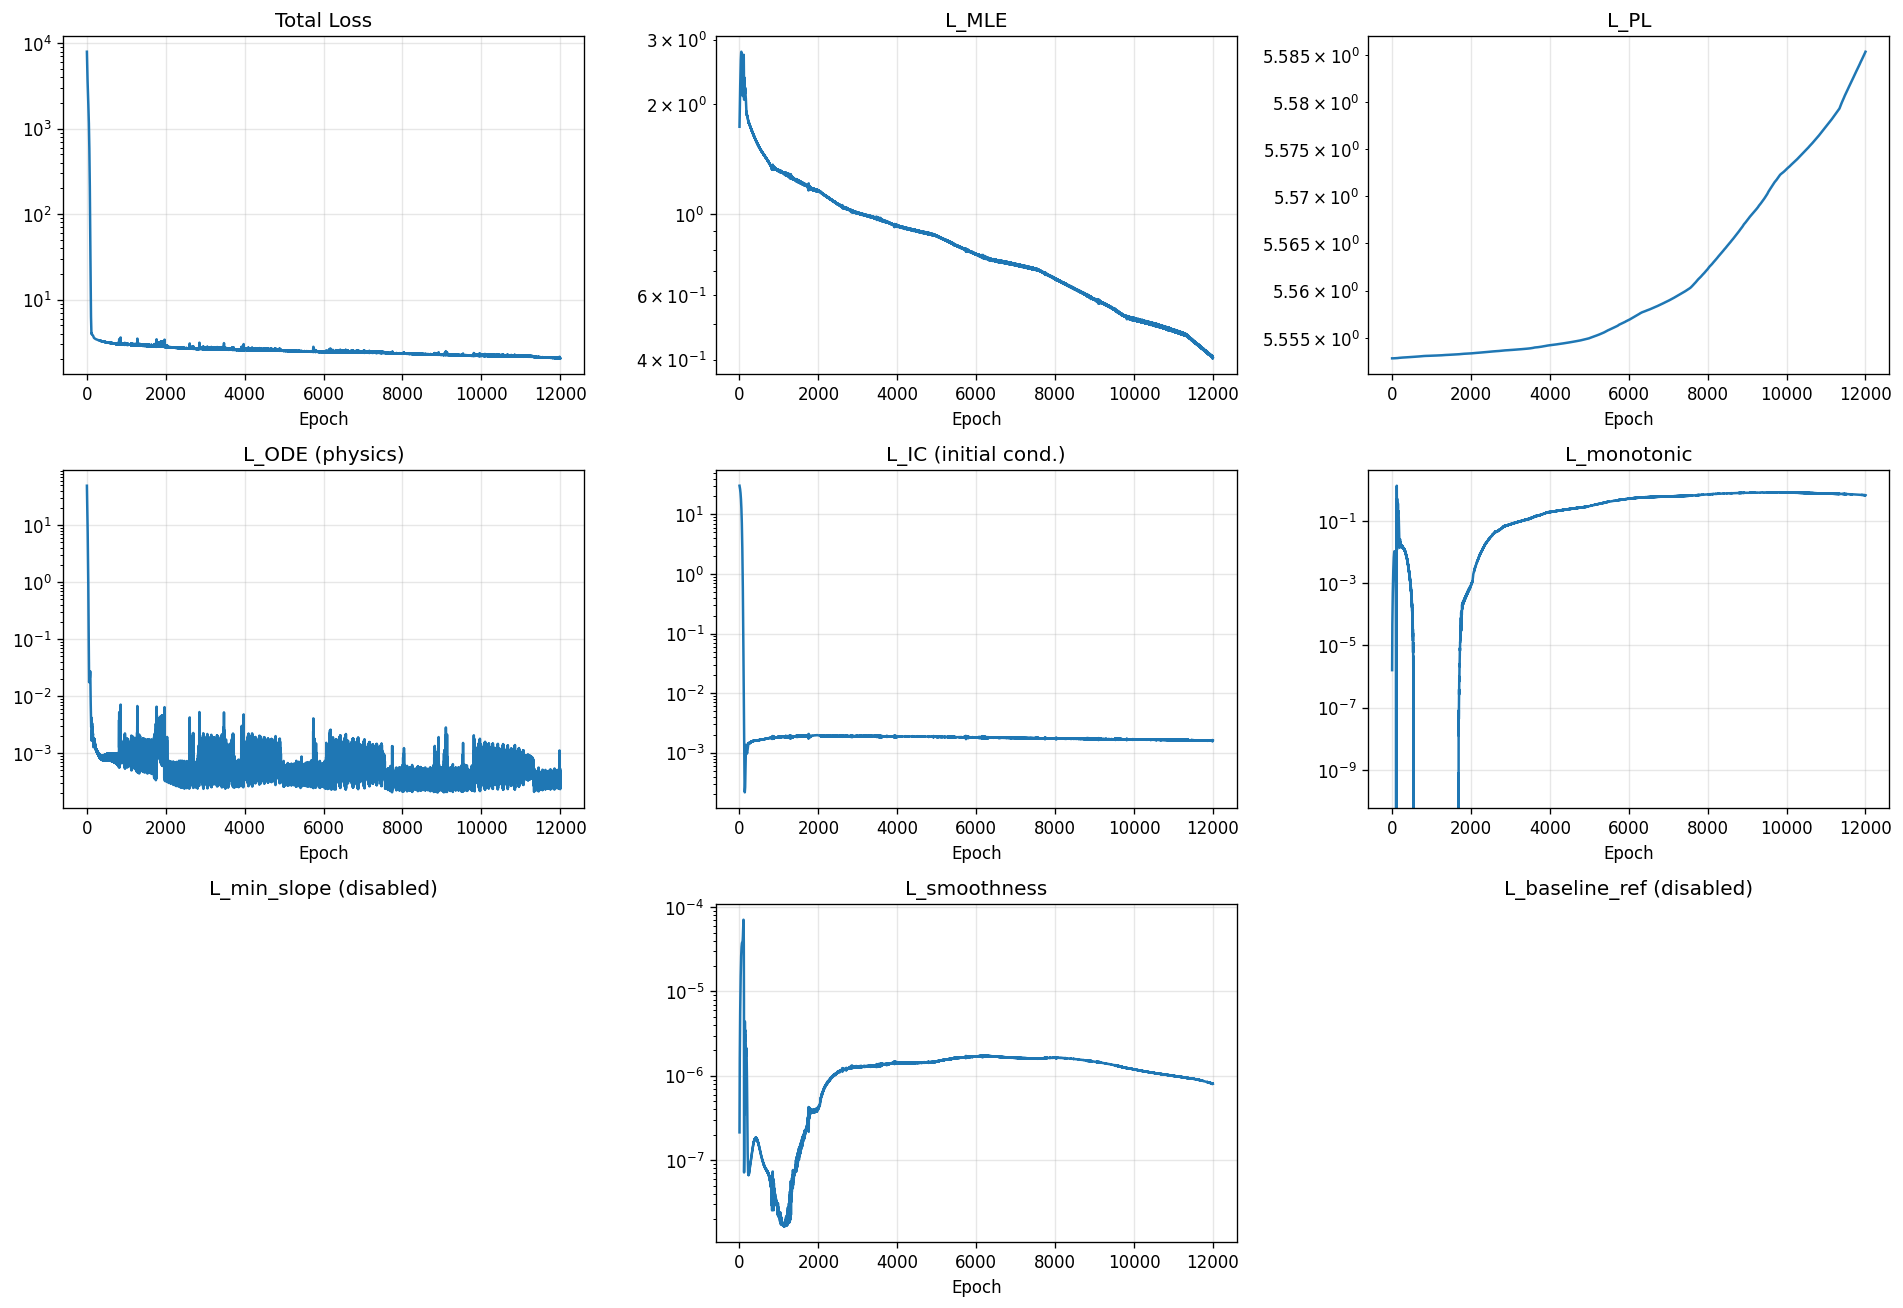

The data file committed next to this chart (first rows):
epoch, total, mle, pl, ode, ic, monotonic, min_slope, smoothness, baseline_ref
1, 7952, 1.735, 5.553, 49.18, 30.31, 1.617186285329808e-06, 0.0, 2.1347257472825731e-07, 0.0
2, 7528, 1.765, 5.553, 45.17, 30.08, 4.236093900544802e-06, 0.0, 3.41504062362219e-07, 0.0
3, 7135, 1.794, 5.553, 41.47, 29.85, 8.788308150542434e-06, 0.0, 4.934993285132805e-07, 0.0
4, 6771, 1.823, 5.553, 38.06, 29.62, 1.5391731722047552e-05, 0.0, 6.695567549286352e-07, 0.0
5, 6432, 1.852, 5.553, 34.9, 29.38, 2.4176189981517382e-05, 0.0, 8.692418305145111e-07, 0.0
6, 6116, 1.881, 5.553, 31.99, 29.14, 3.5175064112991095e-05, 0.0, 1.0924391062872019e-06, 0.0
7, 5823, 1.91, 5.553, 29.29, 28.9, 4.848136813961901e-05, 0.0, 1.3390196045293123e-06, 0.0
8, 5549, 1.939, 5.553, 26.8, 28.66, 6.436349212890491e-05, 0.0, 1.6089971950350446e-06, 0.0
9, 5293, 1.967, 5.553, 24.49, 28.41, 8.325168892042711e-05, 0.0, 1.9024236053155619e-06, 0.0
10, 5054, 1.996, 5.553, 22.35, 28.15, 0.0001057, 0.0, 2.2195943074621027e-06, 0.0
11, 4830, 2.025, 5.553, 20.37, 27.89, 0.0001323, 0.0, 2.5608248961361824e-06, 0.0
12, 4620, 2.054, 5.553, 18.54, 27.63, 0.0001636, 0.0, 2.9265911507536657e-06, 0.0
13, 4423, 2.082, 5.553, 16.84, 27.36, 0.0002005, 0.0, 3.317744130981737e-06, 0.0
14, 4239, 2.111, 5.553, 15.27, 27.08, 0.0002436, 0.0, 3.734839538083179e-06, 0.0
15, 4066, 2.14, 5.553, 13.83, 26.8, 0.0002936, 0.0, 4.178895324002951e-06, 0.0
16, 3903, 2.169, 5.553, 12.49, 26.51, 0.0003514, 0.0, 4.650828486774117e-06, 0.0
17, 3751, 2.198, 5.553, 11.26, 26.21, 0.0004177, 0.0, 5.151333425601479e-06, 0.0
18, 3607, 2.227, 5.553, 10.13, 25.91, 0.0004934, 0.0, 5.68138102607918e-06, 0.0
19, 3472, 2.256, 5.553, 9.091, 25.59, 0.0005791, 0.0, 6.2414483181783e-06, 0.0
20, 3345, 2.284, 5.553, 8.139, 25.27, 0.0006758, 0.0, 6.832256076449994e-06, 0.0
21, 3225, 2.313, 5.553, 7.27, 24.95, 0.0007841, 0.0, 7.454071237589233e-06, 0.0
22, 3112, 2.341, 5.553, 6.477, 24.61, 0.0009049, 0.0, 8.107090252451599e-06, 0.0
23, 3006, 2.37, 5.553, 5.756, 24.27, 0.001039, 0.0, 8.791247637418564e-06, 0.0
24, 2905, 2.398, 5.553, 5.101, 23.91, 0.001186, 0.0, 9.50608682614984e-06, 0.0
25, 2810, 2.425, 5.553, 4.509, 23.55, 0.001348, 0.0, 1.0250992090732325e-05, 0.0
26, 2719, 2.453, 5.553, 3.974, 23.18, 0.001524, 0.0, 1.1024619197996799e-05, 0.0
27, 2633, 2.48, 5.553, 3.493, 22.8, 0.001716, 0.0, 1.182619780593086e-05, 0.0
28, 2551, 2.506, 5.553, 3.061, 22.41, 0.001922, 0.0, 1.2653525118366815e-05, 0.0
29, 2472, 2.531, 5.553, 2.675, 22.01, 0.002144, 0.0, 1.3505205060937442e-05, 0.0
30, 2397, 2.556, 5.553, 2.33, 21.6, 0.002381, 0.0, 1.4378496416611597e-05, 0.0
31, 2324, 2.58, 5.553, 2.023, 21.18, 0.002633, 0.0, 1.5271118172677234e-05, 0.0
32, 2255, 2.603, 5.553, 1.751, 20.75, 0.002899, 0.0, 1.6180556485778652e-05, 0.0
33, 2187, 2.625, 5.553, 1.51, 20.32, 0.003179, 0.0, 1.7103104255511425e-05, 0.0
34, 2121, 2.646, 5.553, 1.298, 19.88, 0.003473, 0.0, 1.8036342225968838e-05, 0.0
35, 2058, 2.665, 5.553, 1.111, 19.42, 0.003779, 0.0, 1.8976892533828504e-05, 0.0
36, 1995, 2.683, 5.553, 0.9479, 18.96, 0.004096, 0.0, 1.9920980776078068e-05, 0.0
37, 1934, 2.7, 5.553, 0.8051, 18.5, 0.004423, 0.0, 2.086512540699914e-05, 0.0
38, 1874, 2.716, 5.553, 0.6807, 18.02, 0.004758, 0.0, 2.1806696167914197e-05, 0.0
39, 1815, 2.73, 5.553, 0.5728, 17.54, 0.005101, 0.0, 2.2741973225492984e-05, 0.0
40, 1757, 2.742, 5.553, 0.4795, 17.05, 0.005449, 0.0, 2.3667602363275364e-05, 0.0
41, 1700, 2.753, 5.553, 0.3993, 16.55, 0.005801, 0.0, 2.4580664103268646e-05, 0.0
42, 1643, 2.763, 5.553, 0.3305, 16.06, 0.006155, 0.0, 2.547762414906174e-05, 0.0
43, 1586, 2.77, 5.553, 0.2718, 15.55, 0.006509, 0.0, 2.6356276066508144e-05, 0.0
44, 1531, 2.776, 5.553, 0.2221, 15.04, 0.006862, 0.0, 2.7213814973947592e-05, 0.0
45, 1475, 2.78, 5.553, 0.1802, 14.53, 0.00721, 0.0, 2.804700307024177e-05, 0.0
46, 1420, 2.782, 5.553, 0.1452, 14.02, 0.007552, 0.0, 2.885449976020027e-05, 0.0
47, 1366, 2.783, 5.553, 0.1161, 13.5, 0.007886, 0.0, 2.9633873054990545e-05, 0.0
48, 1312, 2.782, 5.553, 0.09229, 12.98, 0.00821, 0.0, 3.0383382181753404e-05, 0.0
49, 1258, 2.779, 5.553, 0.07293, 12.47, 0.008522, 0.0, 3.1101892091101035e-05, 0.0
50, 1205, 2.774, 5.553, 0.05745, 11.95, 0.00882, 0.0, 3.1786934414412826e-05, 0.0
51, 1152, 2.768, 5.553, 0.0453, 11.44, 0.009101, 0.0, 3.243887113058008e-05, 0.0
52, 1100, 2.76, 5.553, 0.03597, 10.93, 0.009364, 0.0, 3.3055363019229844e-05, 0.0
53, 1049, 2.75, 5.553, 0.02902, 10.42, 0.009607, 0.0, 3.3636093576205894e-05, 0.0
54, 998.1, 2.738, 5.553, 0.02406, 9.916, 0.009827, 0.0, 3.418139021960087e-05, 0.0
55, 948.1, 2.725, 5.553, 0.02073, 9.42, 0.01002, 0.0, 3.4690125175984576e-05, 0.0
56, 899, 2.711, 5.553, 0.01872, 8.93, 0.0102, 0.0, 3.516246215440333e-05, 0.0
57, 850.7, 2.695, 5.553, 0.01776, 8.449, 0.01034, 0.0, 3.559790275176056e-05, 0.0
58, 803.4, 2.678, 5.553, 0.01758, 7.976, 0.01045, 0.0, 3.599832780309953e-05, 0.0
59, 757.2, 2.659, 5.553, 0.01798, 7.514, 0.01054, 0.0, 3.6361881939228624e-05, 0.0
60, 712.1, 2.639, 5.553, 0.01875, 7.062, 0.01059, 0.0, 3.669138459372334e-05, 0.0
... 11,940 more rows
